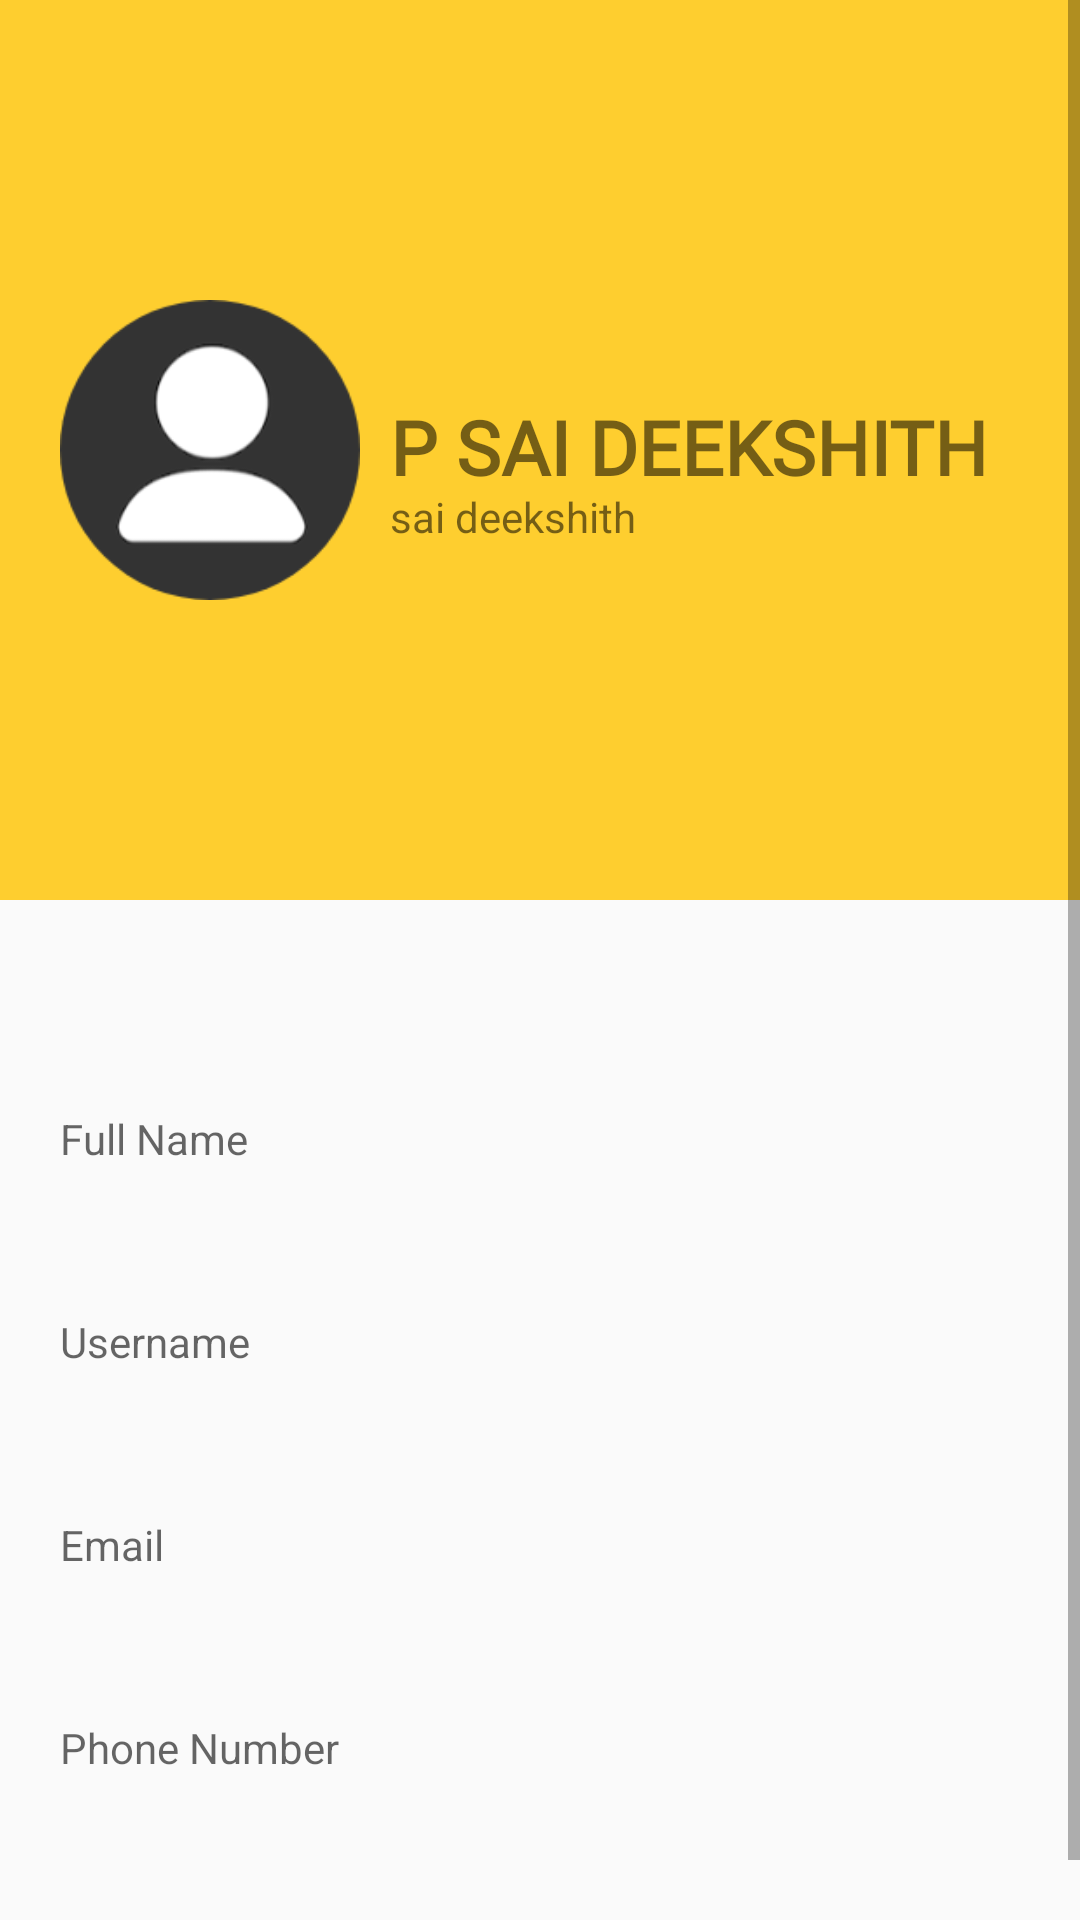

Write the Android layout XML for this screen, with the resource values it uses.
<!-- AndroidManifest.xml: application theme AppTheme -->
<!-- res/layout/activity_user_profile.xml -->
<?xml version="1.0" encoding="utf-8"?>
<ScrollView xmlns:android="http://schemas.android.com/apk/res/android"
    xmlns:app="http://schemas.android.com/apk/res-auto"
    xmlns:tools="http://schemas.android.com/tools"
    android:layout_width="match_parent"
    android:layout_height="match_parent"
    android:orientation="vertical"
    tools:context=".User.UserProfile">

    <LinearLayout
        android:layout_width="match_parent"
        android:layout_height="match_parent"
        android:orientation="vertical">

        <RelativeLayout
            android:layout_width="match_parent"
            android:layout_height="300dp"
            android:background="#fece2f"
            android:padding="20dp">

            <ImageView
                android:id="@+id/profile_image"
                android:layout_width="100dp"
                android:layout_height="100dp"
                android:layout_centerVertical="true"
                android:src="@drawable/profile_icon" />

            <TextView
                android:id="@+id/full_name"
                android:layout_width="wrap_content"
                android:layout_height="wrap_content"
                android:layout_centerVertical="true"
                android:layout_marginLeft="10dp"
                android:layout_toRightOf="@id/profile_image"
                android:fontFamily="@font/baloo"
                android:includeFontPadding="false"
                android:text="P Sai Deekshith"
                android:textAllCaps="true"
                android:textSize="25sp"
                android:textStyle="bold" />

            <TextView
                android:id="@+id/username_profile"
                android:layout_width="wrap_content"
                android:layout_height="wrap_content"
                android:layout_below="@id/full_name"
                android:layout_centerVertical="true"
                android:layout_marginLeft="10dp"
                android:layout_toRightOf="@id/profile_image"

                android:includeFontPadding="false"
                android:text="sai deekshith"
                android:textSize="14sp" />

        </RelativeLayout>

        <LinearLayout
            android:layout_width="match_parent"
            android:layout_height="wrap_content"
            android:layout_marginTop="50dp"
            android:orientation="vertical"
            android:padding="20dp">

            <TextView

                android:layout_width="match_parent"
                android:layout_height="wrap_content"

                android:hint="Full Name">


            </TextView>

            <TextView
                android:id="@+id/full_name_profile"
                android:layout_width="wrap_content"
                android:layout_height="wrap_content"
                android:layout_marginBottom="15dp"
                android:fontFamily="@font/baloo"

                android:textSize="25sp" />
            
            <TextView

                android:layout_width="match_parent"
                android:layout_height="wrap_content"

                android:hint="Username">


            </TextView>

            <TextView
                android:id="@+id/user_nane_profile"
                android:layout_width="wrap_content"
                android:layout_height="wrap_content"
                android:layout_marginBottom="15dp"
                android:fontFamily="@font/baloo"
                android:textSize="25sp" />


            

            <TextView

                android:layout_width="match_parent"
                android:layout_height="wrap_content"

                android:hint="Email">


            </TextView>

            <TextView
                android:id="@+id/email_profile"
                android:layout_width="wrap_content"
                android:fontFamily="@font/baloo"
                android:layout_height="wrap_content"
                android:layout_marginBottom="15dp"
                android:textSize="25sp" />

            
            <TextView

                android:layout_width="match_parent"
                android:layout_height="wrap_content"

                android:hint="Phone Number">


            </TextView>

            <TextView
                android:id="@+id/phone_no_profile"
                android:layout_width="wrap_content"
                android:layout_height="wrap_content"
                android:fontFamily="@font/baloo"

                android:layout_marginBottom="15dp"
                android:textSize="25sp" />


        </LinearLayout>


    </LinearLayout>



</ScrollView>
<!-- resources referenced by this layout -->
<resources>
  <!-- drawable profile_icon: png bitmap (drawable-v24, 8322 bytes) -->
  <style name="AppTheme" parent="Theme.AppCompat.Light.NoActionBar">
          
          <item name="colorPrimary">@color/colorPrimary</item>
          <item name="colorPrimaryDark">@color/colorPrimaryDark</item>
          <item name="colorAccent">@color/colorAccent</item>
      </style>
  <color name="colorPrimary">#ffe400</color>
  <color name="colorPrimaryDark">#ffa600</color>
  <color name="colorAccent">#272727</color>
</resources>
